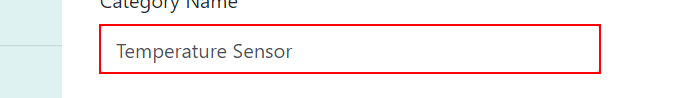
Workflow: Second version

Step 1: get-text from the text box in window 'Edit Category - Connected Office: Device Management' (chrome.exe)

Step 2: type "CategoryName + "EDITED"" into the text box in window 'Edit Category - Connected Office: Device Management' (chrome.exe) (same screen as step 1)

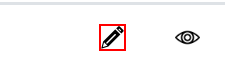
Step 3: click on the image in window 'Devices - Connected Office: Device Management' (chrome.exe)

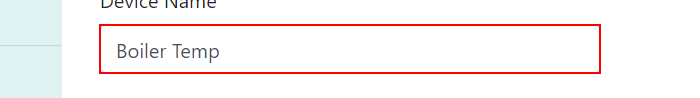
Step 4: get-text from the text box in window 'Edit Device - Connected Office: Device Management' (chrome.exe)

Step 5: type "DeviceName + "EDITED"" into the text box in window 'Edit Device - Connected Office: Device Management' (chrome.exe) (same screen as step 4)
